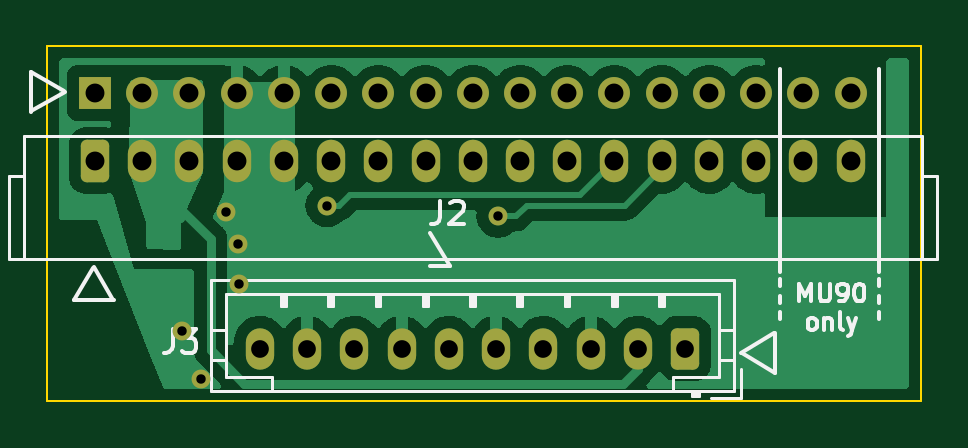
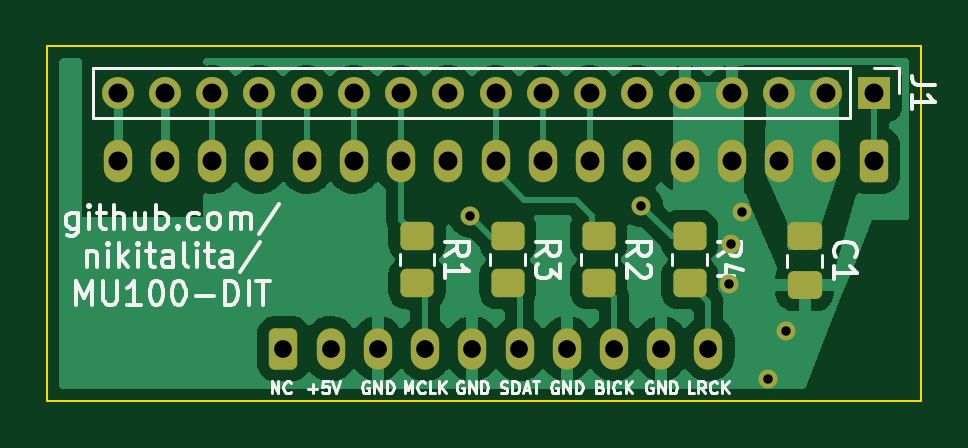
Circuit board: 11 layer files. Board 37.0 x 15.0 mm.
- bottom_copper: mu100-dit-connector-board-CuBottom.gbr (54984 bytes)
- top_copper: mu100-dit-connector-board-CuTop.gbr (42063 bytes)
- outline: mu100-dit-connector-board-EdgeCuts.gbr (724 bytes)
- bottom_mask: mu100-dit-connector-board-MaskBottom.gbr (3358 bytes)
- top_mask: mu100-dit-connector-board-MaskTop.gbr (2777 bytes)
- drill: mu100-dit-connector-board-NPTH.drl (285 bytes)
- drill: mu100-dit-connector-board-PTH.drl (1325 bytes)
- paste: mu100-dit-connector-board-PasteBottom.gbr (1625 bytes)
- paste: mu100-dit-connector-board-PasteTop.gbr (487 bytes)
- bottom_silk: mu100-dit-connector-board-SilkBottom.gbr (23197 bytes)
- top_silk: mu100-dit-connector-board-SilkTop.gbr (10648 bytes)

=== bottom_copper: mu100-dit-connector-board-CuBottom.gbr (54984 bytes, source omitted) ===
=== top_copper: mu100-dit-connector-board-CuTop.gbr (42063 bytes, source omitted) ===
=== outline: mu100-dit-connector-board-EdgeCuts.gbr ===
%TF.GenerationSoftware,KiCad,Pcbnew,(6.0.1)*%
%TF.CreationDate,2022-07-04T15:46:30-07:00*%
%TF.ProjectId,mu100-dit-connector-board,6d753130-302d-4646-9974-2d636f6e6e65,rev?*%
%TF.SameCoordinates,Original*%
%TF.FileFunction,Profile,NP*%
%FSLAX46Y46*%
G04 Gerber Fmt 4.6, Leading zero omitted, Abs format (unit mm)*
G04 Created by KiCad (PCBNEW (6.0.1)) date 2022-07-04 15:46:30*
%MOMM*%
%LPD*%
G01*
G04 APERTURE LIST*
%TA.AperFunction,Profile*%
%ADD10C,0.100000*%
%TD*%
G04 APERTURE END LIST*
D10*
X63690000Y-56000000D02*
X100690000Y-56000000D01*
X100690000Y-56000000D02*
X100690000Y-71000000D01*
X100690000Y-71000000D02*
X63690000Y-71000000D01*
X63690000Y-71000000D02*
X63690000Y-56000000D01*
M02*

=== bottom_mask: mu100-dit-connector-board-MaskBottom.gbr (3358 bytes, source withheld) ===
=== top_mask: mu100-dit-connector-board-MaskTop.gbr (2777 bytes, source withheld) ===
=== drill: mu100-dit-connector-board-NPTH.drl ===
M48
; DRILL file {KiCad (6.0.1)} date Mon Jul  4 15:46:30 2022
; FORMAT={-:-/ absolute / inch / decimal}
; #@! TF.CreationDate,2022-07-04T15:46:30-07:00
; #@! TF.GenerationSoftware,Kicad,Pcbnew,(6.0.1)
; #@! TF.FileFunction,NonPlated,1,2,NPTH
FMAT,2
INCH
%
G90
G05
T0
M30

=== drill: mu100-dit-connector-board-PTH.drl ===
M48
; DRILL file {KiCad (6.0.1)} date Mon Jul  4 15:46:30 2022
; FORMAT={-:-/ absolute / inch / decimal}
; #@! TF.CreationDate,2022-07-04T15:46:30-07:00
; #@! TF.GenerationSoftware,Kicad,Pcbnew,(6.0.1)
; #@! TF.FileFunction,Plated,1,2,PTH
FMAT,2
INCH
; #@! TA.AperFunction,Plated,PTH,ViaDrill
T1C0.0157
; #@! TA.AperFunction,Plated,PTH,ComponentDrill
T2C0.0295
; #@! TA.AperFunction,Plated,PTH,ComponentDrill
T3C0.0315
%
G90
G05
T1
X2.7323Y-2.6787
X2.7634Y-2.7587
X2.8059Y-2.4807
X2.8252Y-2.5343
X2.8276Y-2.6004
X2.974Y-2.47
X3.259Y-2.488
T2
X2.8622Y-2.7083
X2.9409Y-2.7083
X3.0197Y-2.7083
X3.0984Y-2.7083
X3.1772Y-2.7083
X3.2559Y-2.7083
X3.3346Y-2.7083
X3.4134Y-2.7083
X3.4921Y-2.7083
X3.5709Y-2.7083
T3
X2.587Y-2.2823
X2.587Y-2.3949
X2.6657Y-2.2823
X2.6657Y-2.3949
X2.7445Y-2.2823
X2.7445Y-2.3949
X2.8232Y-2.2823
X2.8232Y-2.3949
X2.902Y-2.2823
X2.902Y-2.3949
X2.9807Y-2.2823
X2.9807Y-2.3949
X3.0594Y-2.2823
X3.0594Y-2.3949
X3.1382Y-2.2823
X3.1382Y-2.3949
X3.2169Y-2.2823
X3.2169Y-2.3949
X3.2957Y-2.2823
X3.2957Y-2.3949
X3.3744Y-2.2823
X3.3744Y-2.3949
X3.4531Y-2.2823
X3.4531Y-2.3949
X3.5319Y-2.2823
X3.5319Y-2.3949
X3.6106Y-2.2823
X3.6106Y-2.3949
X3.6894Y-2.2823
X3.6894Y-2.3949
X3.7681Y-2.2823
X3.7681Y-2.3949
X3.8469Y-2.2823
X3.8469Y-2.3949
T0
M30

=== paste: mu100-dit-connector-board-PasteBottom.gbr (1625 bytes, source withheld) ===
=== paste: mu100-dit-connector-board-PasteTop.gbr ===
%TF.GenerationSoftware,KiCad,Pcbnew,(6.0.1)*%
%TF.CreationDate,2022-07-04T15:46:30-07:00*%
%TF.ProjectId,mu100-dit-connector-board,6d753130-302d-4646-9974-2d636f6e6e65,rev?*%
%TF.SameCoordinates,Original*%
%TF.FileFunction,Paste,Top*%
%TF.FilePolarity,Positive*%
%FSLAX46Y46*%
G04 Gerber Fmt 4.6, Leading zero omitted, Abs format (unit mm)*
G04 Created by KiCad (PCBNEW (6.0.1)) date 2022-07-04 15:46:30*
%MOMM*%
%LPD*%
G01*
G04 APERTURE LIST*
G04 APERTURE END LIST*
M02*

=== bottom_silk: mu100-dit-connector-board-SilkBottom.gbr (23197 bytes, source omitted) ===
=== top_silk: mu100-dit-connector-board-SilkTop.gbr (10648 bytes, source omitted) ===
